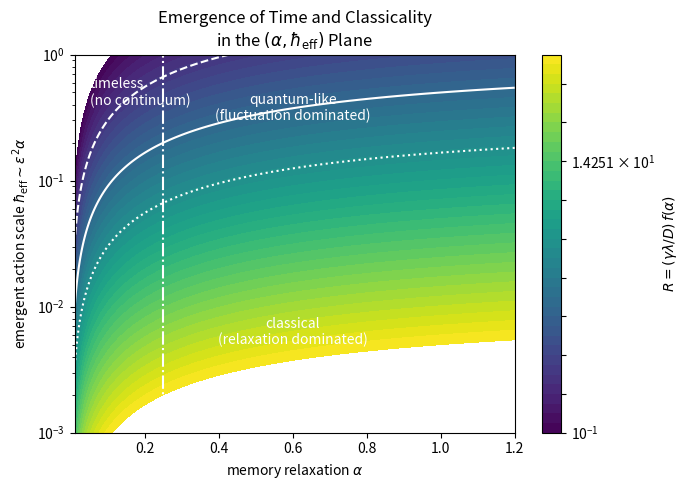

This chart was generated by the following Python code:
import matplotlib.pyplot as plt
import numpy as np

# Parameter space
alpha = np.linspace(0.01, 1.2, 400)  # memory relaxation
hbar_eff = np.logspace(-3, 0, 400)  # emergent action scale
A, H = np.meshgrid(alpha, hbar_eff)

# Model parameters (dimensionless)
eta = 1.0
lambda_tilde = 1.0

# Finite-memory correction (discrete effect)
f_alpha = A / (1.0 + A)

# Dimensionless control parameter
R = (eta * lambda_tilde / H) * f_alpha

# Plot
fig = plt.figure(figsize=(7, 5))
levels = np.logspace(-1, 2, 40)
cf = plt.contourf(A, H, R, levels=levels, norm="log", cmap="viridis")
plt.colorbar(cf, label=r"$R = (\gamma\lambda/D)\,f(\alpha)$")

# Regime boundaries
plt.contour(A, H, R, levels=[0.3], colors="white", linestyles="--")
plt.contour(A, H, R, levels=[1.0], colors="white", linestyles="-")
plt.contour(A, H, R, levels=[3.0], colors="white", linestyles=":")

# Time-emergence marker
plt.axvline(0.25, color="white", linewidth=1.5, linestyle="dashdot")

# Annotations
plt.text(0.05, 5e-1, "timeless\n(no continuum)", color="white", ha="left", va="center")
plt.text(0.6, 3e-1, "quantum-like\n(fluctuation dominated)", color="white", ha="center")
plt.text(0.6, 5e-3, "classical\n(relaxation dominated)", color="white", ha="center")

plt.xlabel(r"memory relaxation $\alpha$")
plt.ylabel(r"emergent action scale $\hbar_{\mathrm{eff}} \sim \varepsilon^2 \alpha$")
plt.yscale("log")

plt.title(
    "Emergence of Time and Classicality\nin the $(\\alpha, \\hbar_{\\rm eff})$ Plane"
)

plt.tight_layout()
plt.show()

fig.savefig("fig_alpha_hbar_eff_corrected.pdf", bbox_inches="tight")
